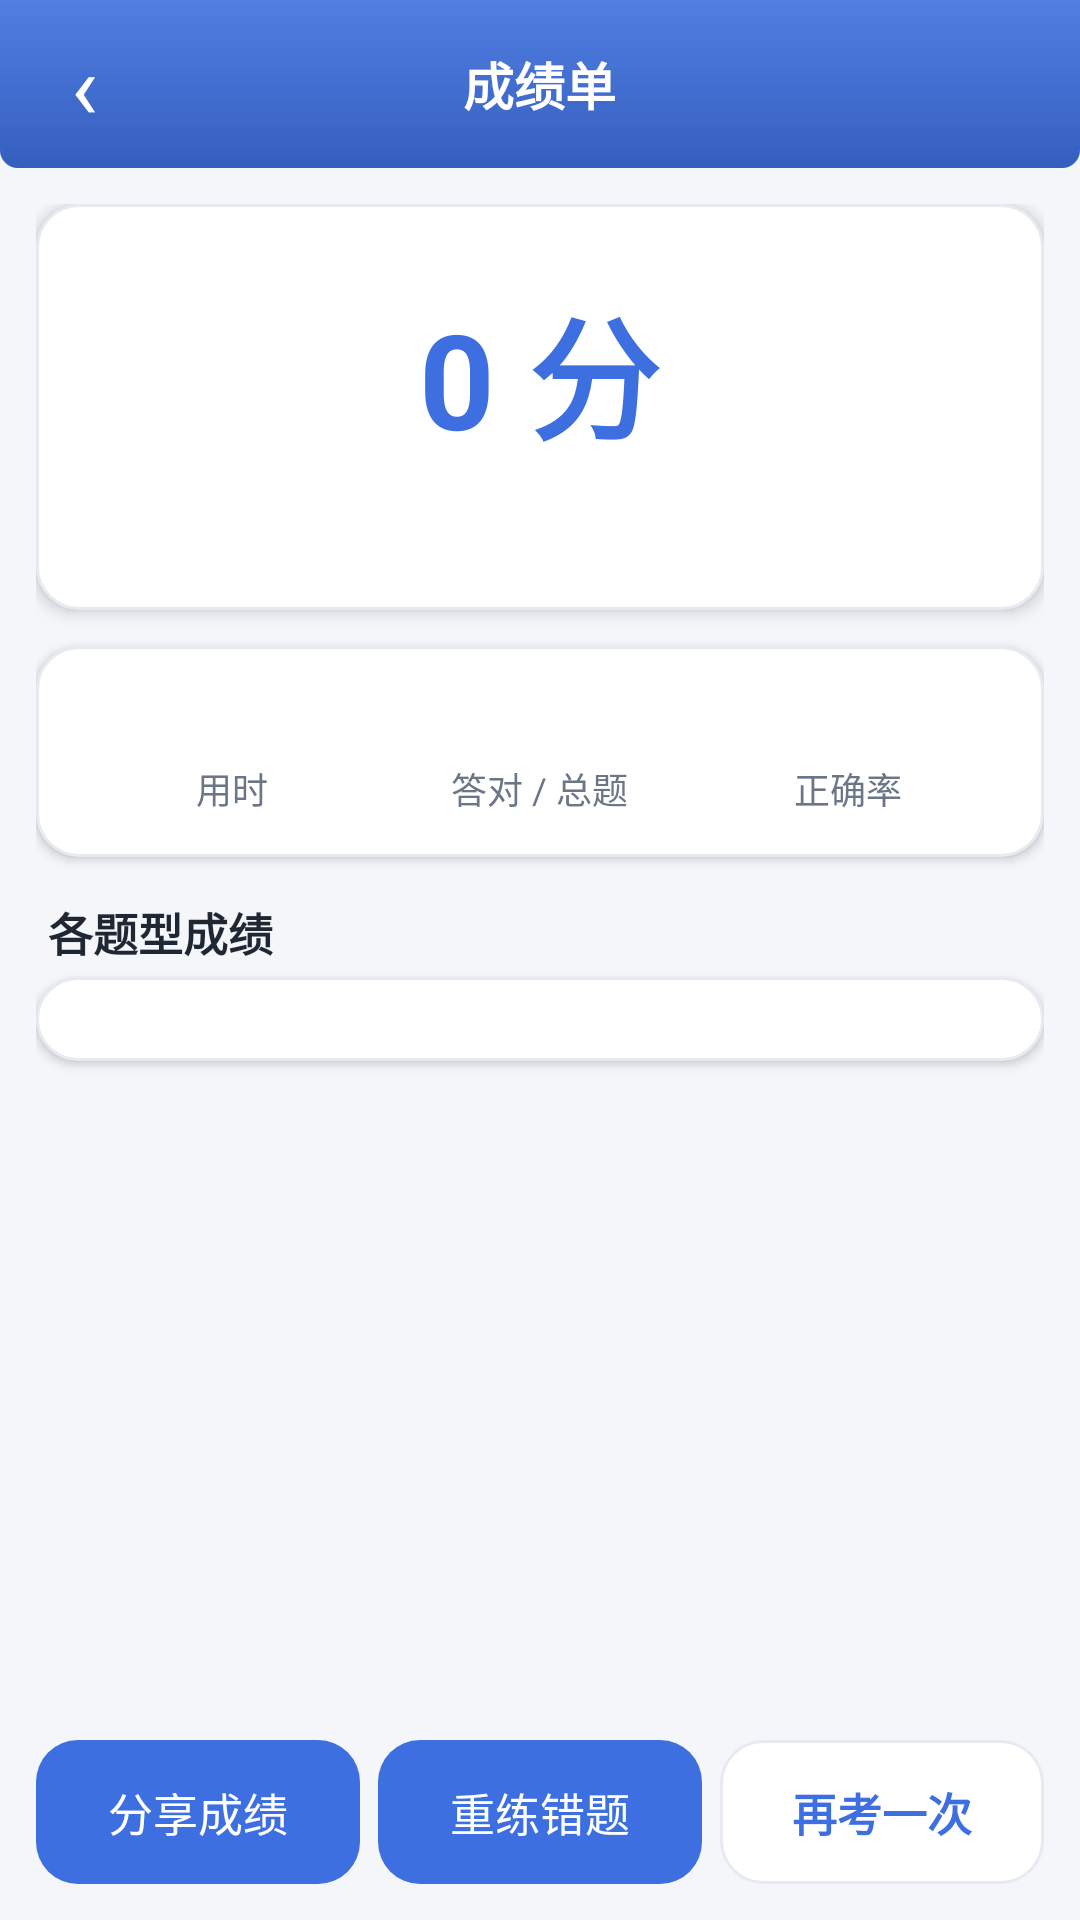

Reconstruct the res/layout file that produces this screen, plus the resources it refers to.
<!-- AndroidManifest.xml: application theme AppTheme.Light -->
<!-- res/layout/activity_exam_result.xml -->
<?xml version="1.0" encoding="utf-8"?>
<LinearLayout xmlns:android="http://schemas.android.com/apk/res/android"
    android:layout_width="match_parent"
    android:layout_height="match_parent"
    android:background="?attr/qzBg"
    android:orientation="vertical">

    <FrameLayout
        android:layout_width="match_parent"
        android:layout_height="wrap_content"
        android:background="@drawable/bg_topbar">

        <TextView
            android:id="@+id/btnBack"
            android:layout_width="56dp"
            android:layout_height="56dp"
            android:gravity="center"
            android:text="‹"
            android:textColor="?attr/qzOnPrimary"
            android:textSize="30sp" />

        <TextView
            android:layout_width="wrap_content"
            android:layout_height="56dp"
            android:layout_gravity="center"
            android:gravity="center"
            android:text="@string/ui_57"
            android:textColor="?attr/qzOnPrimary"
            android:textSize="17sp"
            android:textStyle="bold" />
    </FrameLayout>

    <ScrollView
        android:layout_width="match_parent"
        android:layout_height="0dp"
        android:layout_weight="1"
        android:fillViewport="true">

        <LinearLayout
            android:layout_width="match_parent"
            android:layout_height="wrap_content"
            android:orientation="vertical"
            android:padding="12dp">

            <LinearLayout
                android:layout_width="match_parent"
                android:layout_height="wrap_content"
                android:background="@drawable/bg_card"
                android:elevation="3dp"
                android:gravity="center"
                android:orientation="vertical"
                android:padding="24dp">

                <TextView android:layout_width="wrap_content" android:layout_height="wrap_content"
                    android:id="@+id/scoreTv"
                    android:text="@string/ui_2"
                    android:textColor="?attr/qzPrimary"
                    android:textSize="44sp"
                    android:textStyle="bold" />

                <TextView android:layout_width="wrap_content" android:layout_height="wrap_content"
                    android:id="@+id/verdict"
                    android:layout_marginTop="4dp"
                    android:text=""
                    android:textColor="?attr/qzTextSub"
                    android:textSize="14sp" />
            </LinearLayout>

            <LinearLayout
                android:layout_width="match_parent"
                android:layout_height="wrap_content"
                android:layout_marginTop="12dp"
                android:background="@drawable/bg_card"
                android:elevation="2dp"
                android:orientation="horizontal"
                android:padding="14dp">

                <LinearLayout
                    android:layout_width="0dp"
                    android:layout_height="wrap_content"
                    android:layout_weight="1"
                    android:gravity="center"
                    android:orientation="vertical">
                    <TextView android:layout_width="wrap_content" android:layout_height="wrap_content"
                        android:id="@+id/statDuration"
                        android:textColor="?attr/qzText"
                        android:textSize="17sp"
                        android:textStyle="bold" />
                    <TextView android:layout_width="wrap_content" android:layout_height="wrap_content"
                        android:layout_marginTop="2dp"
                        android:text="@string/ui_91"
                        android:textColor="?attr/qzTextSub"
                        android:textSize="12sp" />
                </LinearLayout>

                <LinearLayout
                    android:layout_width="0dp"
                    android:layout_height="wrap_content"
                    android:layout_weight="1"
                    android:gravity="center"
                    android:orientation="vertical">
                    <TextView android:layout_width="wrap_content" android:layout_height="wrap_content"
                        android:id="@+id/statCorrect"
                        android:textColor="?attr/qzText"
                        android:textSize="17sp"
                        android:textStyle="bold" />
                    <TextView android:layout_width="wrap_content" android:layout_height="wrap_content"
                        android:layout_marginTop="2dp"
                        android:text="@string/ui_97"
                        android:textColor="?attr/qzTextSub"
                        android:textSize="12sp" />
                </LinearLayout>

                <LinearLayout
                    android:layout_width="0dp"
                    android:layout_height="wrap_content"
                    android:layout_weight="1"
                    android:gravity="center"
                    android:orientation="vertical">
                    <TextView android:layout_width="wrap_content" android:layout_height="wrap_content"
                        android:id="@+id/statRate"
                        android:textColor="?attr/qzText"
                        android:textSize="17sp"
                        android:textStyle="bold" />
                    <TextView android:layout_width="wrap_content" android:layout_height="wrap_content"
                        android:layout_marginTop="2dp"
                        android:text="@string/ui_75"
                        android:textColor="?attr/qzTextSub"
                        android:textSize="12sp" />
                </LinearLayout>
            </LinearLayout>

            <TextView android:layout_width="wrap_content" android:layout_height="wrap_content"
                android:layout_marginTop="14dp"
                android:layout_marginBottom="4dp"
                android:paddingLeft="4dp"
                android:text="@string/ui_32"
                android:textColor="?attr/qzText"
                android:textSize="15sp"
                android:textStyle="bold" />

            <LinearLayout
                android:id="@+id/typeBox"
                android:layout_width="match_parent"
                android:layout_height="wrap_content"
                android:background="@drawable/bg_card"
                android:elevation="2dp"
                android:orientation="vertical"
                android:padding="14dp" />

            <TextView android:layout_width="wrap_content" android:layout_height="wrap_content"
                android:id="@+id/wrongTitle"
                android:layout_marginTop="14dp"
                android:layout_marginBottom="4dp"
                android:paddingLeft="4dp"
                android:text="@string/ui_132"
                android:textColor="?attr/qzText"
                android:textSize="15sp"
                android:textStyle="bold"
                android:visibility="gone" />

            <LinearLayout
                android:id="@+id/wrongBox"
                android:layout_width="match_parent"
                android:layout_height="wrap_content"
                android:orientation="vertical" />
        </LinearLayout>
    </ScrollView>

    <LinearLayout
        android:layout_width="match_parent"
        android:layout_height="wrap_content"
        android:orientation="horizontal"
        android:paddingStart="12dp"
        android:paddingEnd="12dp"
        android:paddingBottom="12dp">

        <TextView
            android:id="@+id/btnShare"
            android:layout_width="0dp"
            android:layout_height="48dp"
            android:layout_marginEnd="6dp"
            android:layout_weight="1"
            android:background="@drawable/bg_btn_primary"
            android:gravity="center"
            android:text="@string/ui_24"
            android:textColor="?attr/qzOnPrimary"
            android:textSize="15sp" />

        <TextView
            android:id="@+id/btnRetry"
            android:layout_width="0dp"
            android:layout_height="48dp"
            android:layout_marginEnd="6dp"
            android:layout_weight="1"
            android:background="@drawable/bg_btn_primary"
            android:gravity="center"
            android:text="@string/ui_130"
            android:textColor="?attr/qzOnPrimary"
            android:textSize="15sp" />

        <TextView
            android:id="@+id/btnAgain"
            android:layout_width="0dp"
            android:layout_height="48dp"
            android:layout_marginStart="0dp"
            android:layout_weight="1"
            android:background="@drawable/bg_card_ripple"
            android:gravity="center"
            android:text="@string/ui_22"
            android:textColor="?attr/qzPrimary"
            android:textSize="15sp"
            android:textStyle="bold" />
    </LinearLayout>
</LinearLayout>
<!-- resources referenced by this layout -->
<resources>
  <!-- drawable bg_btn_primary (drawable) -->
  <?xml version="1.0" encoding="utf-8"?>
  <ripple xmlns:android="http://schemas.android.com/apk/res/android"
      android:color="#33FFFFFF">
      <item>
          <shape android:shape="rectangle">
              <solid android:color="?attr/qzPrimary" />
              <corners android:radius="14dp" />
          </shape>
      </item>
  </ripple>
  <!-- drawable bg_card (drawable) -->
  <?xml version="1.0" encoding="utf-8"?>
  <shape xmlns:android="http://schemas.android.com/apk/res/android"
      android:shape="rectangle">
      <solid android:color="?attr/qzSurface" />
      <corners android:radius="14dp" />
      <stroke android:width="1dp" android:color="?attr/qzStroke" />
  </shape>
  <!-- drawable bg_card_ripple (drawable) -->
  <?xml version="1.0" encoding="utf-8"?>
  <ripple xmlns:android="http://schemas.android.com/apk/res/android"
      android:color="#22000000">
      <item>
          <shape android:shape="rectangle">
              <solid android:color="?attr/qzSurface" />
              <corners android:radius="14dp" />
              <stroke android:width="1dp" android:color="?attr/qzStroke" />
          </shape>
      </item>
  </ripple>
  <string name="ui_130">重练错题</string>
  <string name="ui_132">错题回顾</string>
  <string name="ui_2">0 分</string>
  <string name="ui_22">再考一次</string>
  <string name="ui_24">分享成绩</string>
  <string name="ui_32">各题型成绩</string>
  <string name="ui_57">成绩单</string>
  <string name="ui_75">正确率</string>
  <string name="ui_91">用时</string>
  <string name="ui_97">答对 / 总题</string>
  <style name="QzPopup.Light" parent="android:Widget.Material.Light.PopupMenu">
          <item name="android:popupBackground">@color/surfaceLight</item>
          <item name="android:textColorPrimary">@color/primaryLight</item>
          <item name="android:textColorSecondary">@color/textSubLight</item>
      </style>
  <style name="QzDialog.Light" parent="android:Theme.Material.Dialog.Alert">
          <item name="android:windowBackground">@color/surfaceLight</item>
          <item name="android:colorAccent">@color/primaryLight</item>
          <item name="android:colorPrimary">@color/primaryLight</item>
          <item name="android:textColorPrimary">@color/textLight</item>
          <item name="android:textColorSecondary">@color/textSubLight</item>
          <item name="android:colorBackgroundFloating">@color/surfaceLight</item>
          <item name="android:textColorAlertDialogListItem">@color/dialogItemBlueLight</item>
      </style>
  <color name="primaryLight">#3D6FE0</color>
  <color name="primaryDarkLight">#2B54A8</color>
  <color name="bgLight">#F4F6FA</color>
  <color name="textLight">#1F2733</color>
  <color name="textSubLight">#6B7686</color>
  <color name="surfaceLight">#FFFFFF</color>
  <color name="chipBgLight">#EDF1F7</color>
  <color name="dividerLight">#E6EAF0</color>
  <color name="greenLight">#2E9E5B</color>
  <color name="greenBgLight">#E5F5EC</color>
  <color name="redLight">#E0563F</color>
  <color name="redBgLight">#FBEAE6</color>
  <color name="orangeLight">#E8871E</color>
  <color name="orangeBgLight">#FDF1E2</color>
  <color name="primaryBgLight">#E8EFFC</color>
  <color name="strokeLight">#E7EBF1</color>
  <color name="white">#FFFFFF</color>
  <color name="dialogItemBlueLight">#2B54A8</color>
</resources>
